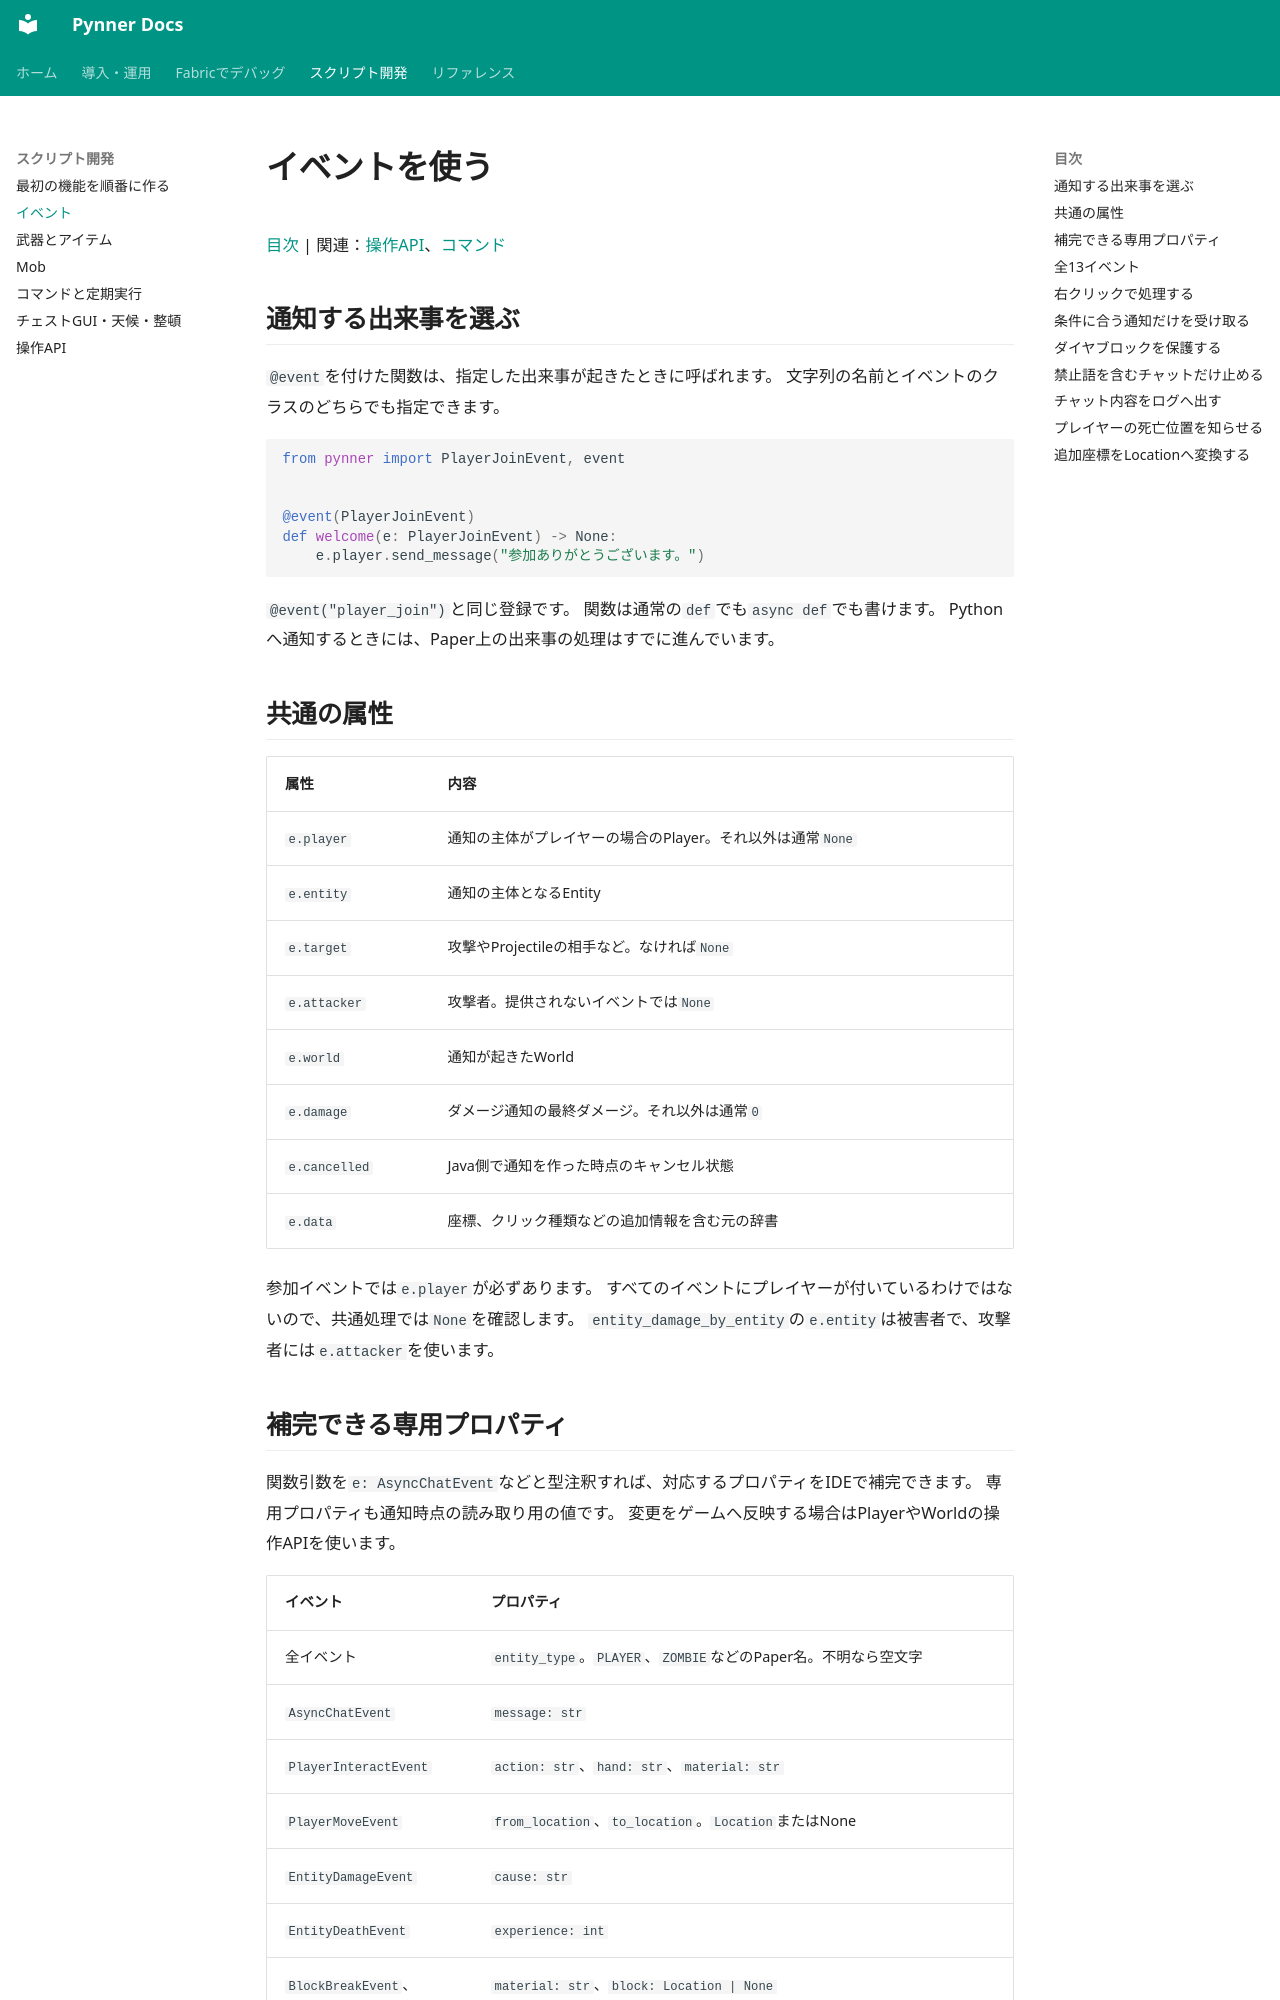

repository: nehaverse-net/minepynner · page: events.html · generator: mkdocs

# イベントを使う

[目次](index.md) | 関連：[操作API](api.md)、[コマンド](commands-and-tasks.md)

## 通知する出来事を選ぶ

`@event`を付けた関数は、指定した出来事が起きたときに呼ばれます。
文字列の名前とイベントのクラスのどちらでも指定できます。

```python
from pynner import PlayerJoinEvent, event


@event(PlayerJoinEvent)
def welcome(e: PlayerJoinEvent) -> None:
    e.player.send_message("参加ありがとうございます。")
```

`@event("player_join")`と同じ登録です。
関数は通常の`def`でも`async def`でも書けます。
Pythonへ通知するときには、Paper上の出来事の処理はすでに進んでいます。

## 共通の属性

| 属性 | 内容 |
|---|---|
| `e.player` | 通知の主体がプレイヤーの場合のPlayer。それ以外は通常`None` |
| `e.entity` | 通知の主体となるEntity |
| `e.target` | 攻撃やProjectileの相手など。なければ`None` |
| `e.attacker` | 攻撃者。提供されないイベントでは`None` |
| `e.world` | 通知が起きたWorld |
| `e.damage` | ダメージ通知の最終ダメージ。それ以外は通常`0` |
| `e.cancelled` | Java側で通知を作った時点のキャンセル状態 |
| `e.data` | 座標、クリック種類などの追加情報を含む元の辞書 |

参加イベントでは`e.player`が必ずあります。
すべてのイベントにプレイヤーが付いているわけではないので、共通処理では`None`を確認します。
`entity_damage_by_entity`の`e.entity`は被害者で、攻撃者には`e.attacker`を使います。
